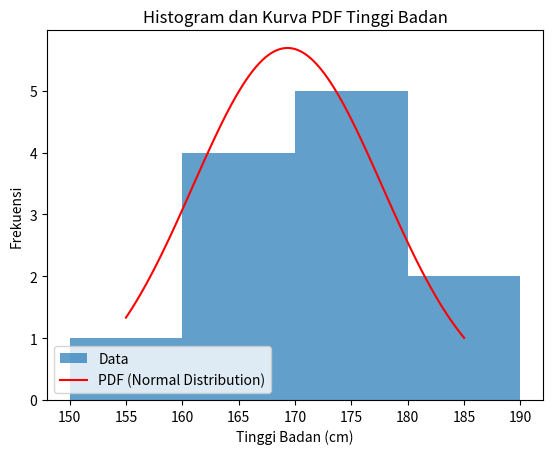

The script that saved this image:
import matplotlib.pyplot as plt
import numpy as np
from scipy.stats import norm

# Data tinggi badan individu dalam sentimeter
tinggi_badan = [165, 170, 155, 172, 180, 160, 175, 165, 185, 175, 170, 160]
interval_size = 10  # Misalnya interval ukuran per 10 sentimeter

# TODO 1: Buat Fungsi untuk mengelompokkan tinggi badan ke dalam interval tertentu
def group_into_intervals(data, interval_size):
    intervals = {}
    for height in data:
        interval = (height // interval_size) * interval_size
        intervals[interval] = intervals.get(interval, 0) + 1
    return intervals

# TODO 2: Menghitung frekuensi tinggi badan dalam interval
frekuensi_tinggi = group_into_intervals(tinggi_badan, interval_size)

# TODO 3: Visualisasi data dalam bentuk histogram
# Menggunakan bins yang sesuai dengan interval
bins = np.arange(min(tinggi_badan) // interval_size * interval_size,
                 (max(tinggi_badan) // interval_size + 2) * interval_size, interval_size)  # Mengubah menjadi +2
plt.hist(tinggi_badan, bins=bins, alpha=0.7, align='mid', label='Data')  # Align diubah menjadi 'mid'
plt.xlabel('Interval Tinggi Badan (cm)')
plt.ylabel('Frekuensi')
plt.title('Histogram Tinggi Badan')

# TODO 4: Menambahkan kurva pdf pada hasil visualisasi data
mu, std = np.mean(tinggi_badan), np.std(tinggi_badan)
x = np.linspace(min(tinggi_badan), max(tinggi_badan), 100)
pdf = norm.pdf(x, mu, std)

plt.plot(x, pdf * len(tinggi_badan) * interval_size, color='red', label='PDF (Normal Distribution)')
plt.xlabel('Tinggi Badan (cm)')
plt.ylabel('Frekuensi')
plt.title('Histogram dan Kurva PDF Tinggi Badan')
plt.legend()

plt.show()
